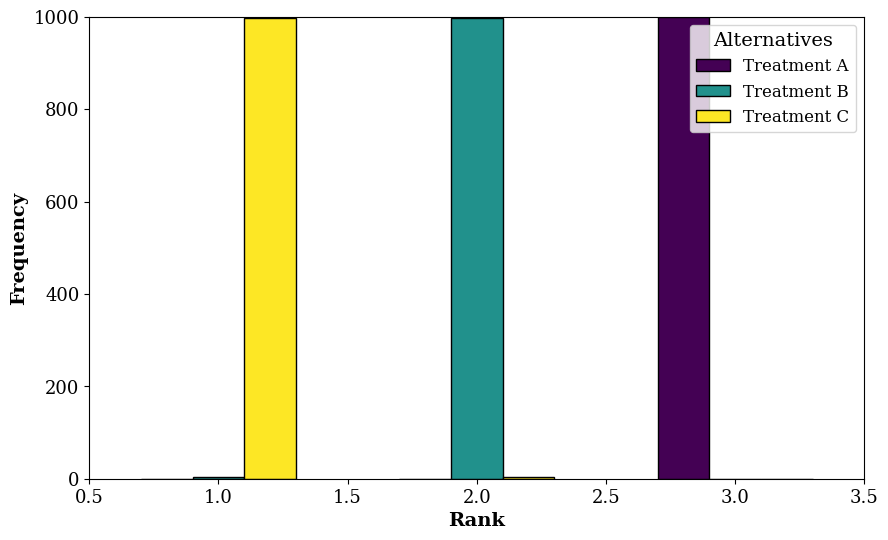
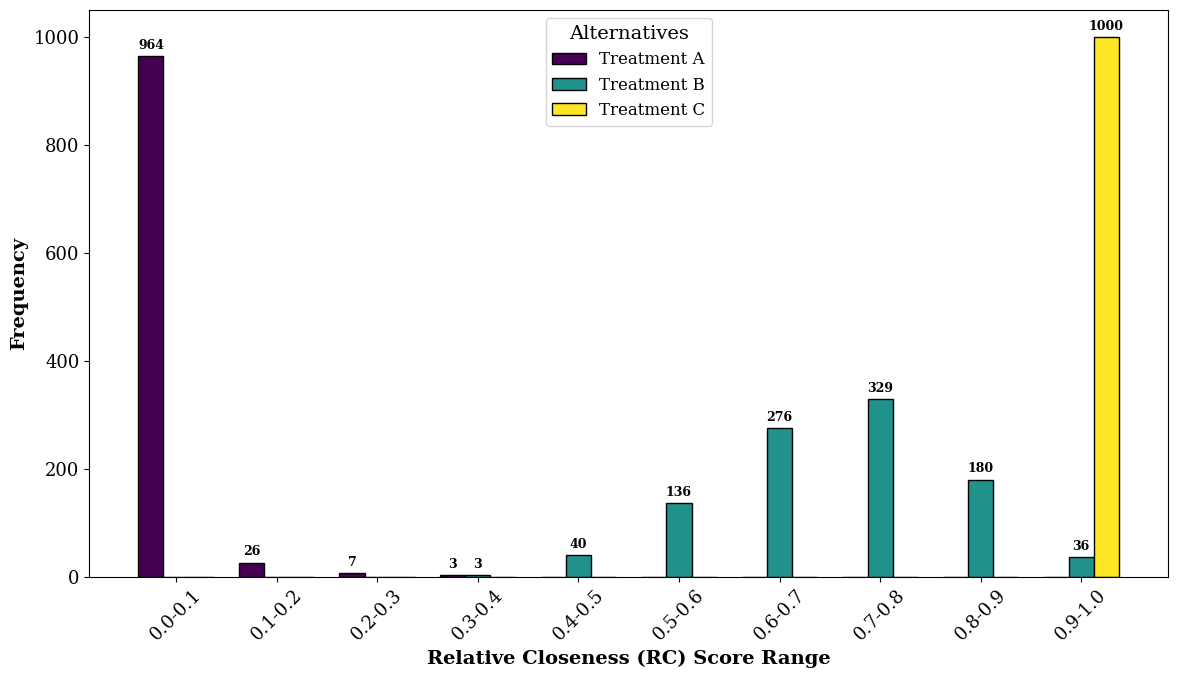
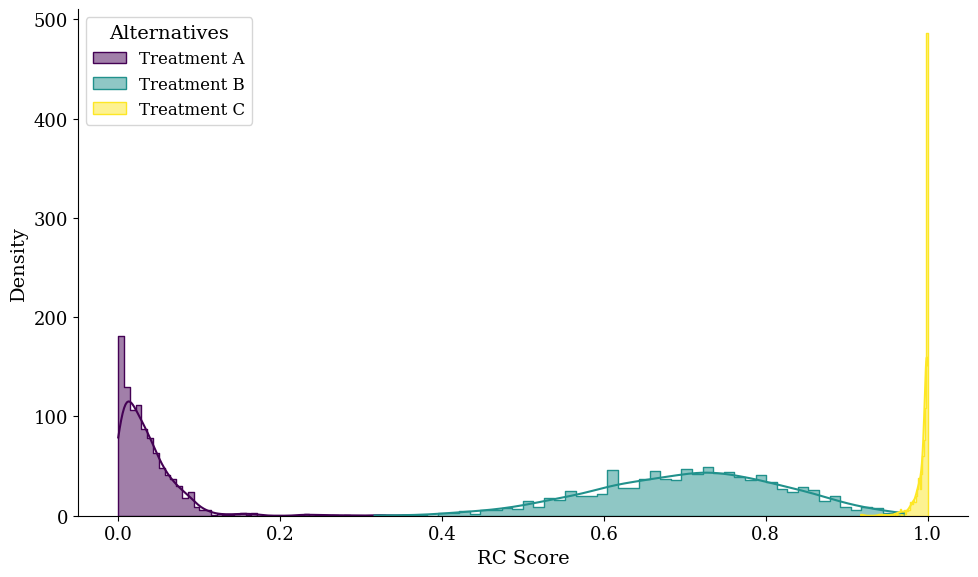

These charts were generated, in order, by the following Python code:
import numpy as np
import pandas as pd
import matplotlib as mpl
import matplotlib.pyplot as plt
import seaborn as sns
from mpl_toolkits.mplot3d.art3d import Line3DCollection
from matplotlib.ticker import MaxNLocator
from matplotlib.patches import Patch
import os

plt.rcParams.update({
    "font.family": "serif",
    "font.serif": ["Cambria", "Times New Roman", "DejaVu Serif"],
    "text.color": "#000000",
    "axes.labelcolor": "#000000",
    "axes.titlecolor": "#000000",
    "xtick.color": "#000000",
    "ytick.color": "#000000",
    "figure.facecolor": "white",
    "axes.facecolor": "white",
    "font.size": 14,
    "axes.labelsize": 14,
    "axes.titlesize": 15,
    "legend.fontsize": 12,
    "xtick.labelsize": 13,
    "ytick.labelsize": 13,
})

def save_figure(fig, name):
    output_dir_pdf = 'figures/pdf'
    output_dir_svg = 'figures/svg'
    output_dir_png = 'figures/png'
    os.makedirs(output_dir_pdf, exist_ok=True)
    os.makedirs(output_dir_svg, exist_ok=True)
    os.makedirs(output_dir_png, exist_ok=True)
    fig.savefig(os.path.join(output_dir_pdf, f"{name}.pdf"), bbox_inches="tight")
    fig.savefig(os.path.join(output_dir_svg, f"{name}.svg"), bbox_inches="tight")
    fig.savefig(os.path.join(output_dir_png, f"{name}.png"), bbox_inches="tight")

def normalize_bpa_from_triplet(triplet):
    T, I, F = triplet; s = T + I + F
    if s <= 0: return {"G":0.0, "B":0.0, "Θ":1.0}
    return {"G": T/s, "B": F/s, "Θ": I/s}

def dst_combine_two(m1, m2):
    inter = {("G","G"): "G", ("G","Θ"): "G", ("Θ","G"): "G",
             ("B","B"): "B", ("B","Θ"): "B", ("Θ","B"): "B",
             ("Θ","Θ"): "Θ", ("G","B"): None, ("B","G"): None}
    K = 0.0; m = {"G":0.0, "B":0.0, "Θ":0.0}
    for a, ma in m1.items():
        for b, mb in m2.items():
            s = inter.get((a,b), None)
            if s is None: K += ma*mb
            else: m[s] += ma*mb
    if K >= 1.0 - 1e-12:
        return {"G": m1["G"], "B": m1["B"], "Θ": m1["Θ"]}
    scale = 1.0/(1.0 - K)
    for k in m: m[k] *= scale
    return m

def dst_fuse_triplets(triplets_list):
    bp = normalize_bpa_from_triplet(triplets_list[0])
    for t in triplets_list[1:]:
        bp = dst_combine_two(bp, normalize_bpa_from_triplet(t))
    return (bp["G"], bp["Θ"], bp["B"]), bp

def inflate_to_ivns(triplet, delta):
    T, I, F = triplet
    def clip_pair(x):
        a = max(0.0, x - delta); b = min(1.0, x + delta)
        if b < a: a, b = b, a
        return (a, b)
    return (clip_pair(T), clip_pair(I), clip_pair(F))

def normalize_ivns_matrix(ivns_mat):
    n_alt, n_crit = ivns_mat.shape[:2]
    out = np.empty((n_alt, n_crit), dtype=object)
    for j in range(n_crit):
        T_l = np.array([ivns_mat[i,j][0][0] for i in range(n_alt)])
        T_h = np.array([ivns_mat[i,j][0][1] for i in range(n_alt)])
        I_l = np.array([ivns_mat[i,j][1][0] for i in range(n_alt)])
        I_h = np.array([ivns_mat[i,j][1][1] for i in range(n_alt)])
        F_l = np.array([ivns_mat[i,j][2][0] for i in range(n_alt)])
        F_h = np.array([ivns_mat[i,j][2][1] for i in range(n_alt)])
        Tmn, Tmx = T_l.min(), T_h.max()
        Imn, Imx = I_l.min(), I_h.max()
        Fmn, Fmx = F_l.min(), F_h.max()
        Trng = (Tmx - Tmn) if Tmx > Tmn else 1.0
        Irng = (Imx - Imn) if Imx > Imn else 1.0
        Frng = (Fmx - Fmn) if Fmx > Fmn else 1.0
        for i in range(n_alt):
            (Tlo,Thi),(Ilo,Ihi),(Flo,Fhi) = ivns_mat[i,j]
            Ta, Tb = (Tlo - Tmn)/Trng, (Thi - Tmn)/Trng
            T_pair = (min(Ta,Tb), max(Ta,Tb))
            Ia, Ib = (Imx - Ilo)/Irng, (Imx - Ihi)/Irng
            I_pair = (min(Ia,Ib), max(Ia,Ib))
            Fa, Fb = (Fmx - Flo)/Frng, (Fmx - Fhi)/Frng
            F_pair = (min(Fa,Fb), max(Fa,Fb))
            out[i,j] = (T_pair, I_pair, F_pair)
    return out

def topsis_rc_from_ivns_benefit(ivns_norm, weights):
    n_alt, n_crit = ivns_norm.shape[:2]
    w = np.asarray(weights, float); w = w / w.sum()
    mid = np.zeros((n_alt, n_crit, 3))
    for i in range(n_alt):
        for j in range(n_crit):
            (Tlo,Thi),(Ilo,Ihi),(Flo,Fhi) = ivns_norm[i,j]
            mid[i,j,0] = 0.5*(Tlo+Thi)
            mid[i,j,1] = 0.5*(Ilo+Ihi)
            mid[i,j,2] = 0.5*(Flo+Fhi)
    Tcol, Icol, Fcol = mid[:,:,0], mid[:,:,1], mid[:,:,2]
    T_plus,  T_minus = Tcol.max(axis=0), Tcol.min(axis=0)
    I_plus,  I_minus = Icol.max(axis=0), Icol.min(axis=0)
    F_plus,  F_minus = Fcol.max(axis=0), Fcol.min(axis=0)
    Dp = np.zeros(n_alt); Dm = np.zeros(n_alt)
    for i in range(n_alt):
        d2p = 0.0; d2m = 0.0
        for j in range(n_crit):
            d2p += w[j]*((mid[i,j,0]-T_plus[j])**2 + (mid[i,j,1]-I_plus[j])**2 + (mid[i,j,2]-F_plus[j])**2)
            d2m += w[j]*((mid[i,j,0]-T_minus[j])**2 + (mid[i,j,1]-I_minus[j])**2 + (mid[i,j,2]-F_minus[j])**2)
        Dp[i] = np.sqrt(d2p); Dm[i] = np.sqrt(d2m)
    RC = Dm / (Dm + Dp + 1e-12)
    return RC

def perturb_triplet(tif, sigma, rng):
    T,I,F = tif
    return (float(np.clip(T + rng.normal(0, sigma), 0, 1)),
            float(np.clip(I + rng.normal(0, sigma), 0, 1)),
            float(np.clip(F + rng.normal(0, sigma), 0, 1)))

def make_experts_from_baseline(baseline_ndm, p, sigma, rng):
    n_alt, n_crit = baseline_ndm.shape[:2]
    experts = []
    for _ in range(p):
        arr = np.empty((n_alt, n_crit), dtype=object)
        for i in range(n_alt):
            for j in range(n_crit):
                arr[i,j] = perturb_triplet(baseline_ndm[i,j], sigma, rng)
        experts.append(arr)
    return experts

def run_pipeline_for_single_ndm(ndm_mat, weights, delta=0.05):
    n_alt, n_crit = ndm_mat.shape[:2]
    ivns = np.empty((n_alt, n_crit), dtype=object)
    for i in range(n_alt):
        for j in range(n_crit):
            ivns[i,j] = inflate_to_ivns(ndm_mat[i,j], delta)
    ivns_norm = normalize_ivns_matrix(ivns)
    return topsis_rc_from_ivns_benefit(ivns_norm, weights)

alternatives = ["Treatment A", "Treatment B", "Treatment C"]
criteria = ["Effectiveness", "Side Effects", "Affordability", "Recovery Time", "Patient Satisfaction"]
data = [
    [(0.8, 0.1, 0.1), (0.6, 0.2, 0.2), (0.5, 0.3, 0.2), (0.7, 0.2, 0.1), (0.9, 0.05, 0.05)],
    [(0.9, 0.05, 0.05), (0.8, 0.1, 0.1), (0.6, 0.2, 0.2), (0.85, 0.1, 0.05), (0.85, 0.1, 0.05)],
    [(0.95, 0.02, 0.03), (0.9, 0.05, 0.05), (0.7, 0.15, 0.15), (0.9, 0.05, 0.05), (0.95, 0.02, 0.03)],
]
ndm = np.empty((3, 5), dtype=object)
for i in range(3):
    for j in range(5):
        ndm[i,j] = data[i][j]

num_sim = 1000
rng = np.random.default_rng(123)
weights_equal = np.ones(len(criteria))/len(criteria)

fused_rc_store = np.zeros((num_sim, 3))
expert_ranks_store = np.zeros((num_sim, 3, 3), dtype=int)
final_ranks = np.zeros((num_sim, 3), dtype=int)

for s in range(num_sim):
    experts_s = make_experts_from_baseline(ndm, 3, 0.05, rng)
    for e_idx, E in enumerate(experts_s):
        rc_e = run_pipeline_for_single_ndm(E, weights_equal)
        order_e = np.argsort(-rc_e)
        expert_ranks_store[s, e_idx, order_e] = np.arange(1, 4)
    fused_ndm = np.empty((3, 5), dtype=object)
    for i in range(3):
        for j in range(5):
            (T,I,F), _ = dst_fuse_triplets([Ex[i,j] for Ex in experts_s])
            fused_ndm[i,j] = (T,I,F)
    rc_fused = run_pipeline_for_single_ndm(fused_ndm, weights_equal)
    fused_rc_store[s, :] = rc_fused
    order_f = np.argsort(-rc_fused)
    final_ranks[s, order_f] = np.arange(1, 4)

print("Visualizing Results...")

fig1, ax1 = plt.subplots(figsize=(10, 6))
rank_levels = [1, 2, 3]
final_freqs = np.zeros((3, 3))
for a_idx in range(3):
    final_freqs[a_idx, :] = pd.Series(final_ranks[:, a_idx]).value_counts().reindex(rank_levels, fill_value=0).values
x_ranks = np.array(rank_levels)
width = 0.2
colors = ["#440154", "#21918C", "#FDE725"]
for a_idx, alt in enumerate(alternatives):
    ax1.bar(x_ranks + (a_idx - 1) * width, final_freqs[a_idx, :], width, label=alt, color=colors[a_idx], edgecolor="black")
ax1.set_xlabel("Rank", fontweight="bold")
ax1.set_ylabel("Frequency", fontweight="bold")
ax1.set_xlim(0.5, 3.5)
ax1.set_xticks(np.arange(0.5, 4.0, 0.5))
ax1.set_ylim(0, 1000)
ax1.set_yticks(np.arange(0, 1200, 200))
ax1.legend(title="Alternatives")
save_figure(fig1, "Final_Rank_Frequency_Grouped")

bins = np.linspace(0, 1.0, 11)
bin_labels = [f"{bins[i]:.1f}-{bins[i+1]:.1f}" for i in range(10)]
df_rc = pd.DataFrame(fused_rc_store, columns=alternatives)
binned_counts = pd.DataFrame(index=bin_labels)
for alt in alternatives:
    binned_counts[alt] = pd.cut(df_rc[alt], bins=bins, labels=bin_labels, include_lowest=True).value_counts().reindex(bin_labels, fill_value=0)
fig2, ax2 = plt.subplots(figsize=(12, 7))
x = np.arange(len(bin_labels))
for i, alt in enumerate(alternatives):
    rects = ax2.bar(x + (i - 1) * 0.25, binned_counts[alt], 0.25, label=alt, color=colors[i], edgecolor="black")
    for rect in rects:
        height = rect.get_height()
        if height > 0:
            ax2.annotate(f'{int(height)}', xy=(rect.get_x() + rect.get_width() / 2, height), xytext=(0, 3), textcoords="offset points", ha='center', va='bottom', fontsize=9, fontweight='bold')
ax2.set_xlabel("Relative Closeness (RC) Score Range", fontweight="bold")
ax2.set_ylabel("Frequency", fontweight="bold")
ax2.set_xticks(x)
ax2.set_xticklabels(bin_labels, rotation=45)
ax2.legend(title="Alternatives")
plt.tight_layout()
save_figure(fig2, "Final_Binned_Score_Grouped")

plt.figure(figsize=(10, 6))
for a_idx, alt in enumerate(alternatives):
    sns.histplot(fused_rc_store[:, a_idx], bins=50, kde=True, label=alt, color=colors[a_idx], alpha=0.5, element="step")
plt.xlabel("RC Score")
plt.ylabel("Density")
plt.legend(title="Alternatives")
sns.despine()
plt.tight_layout()
save_figure(plt.gcf(), "Final_Score_Histogram")

print("All results saved and visualizations organized.")
